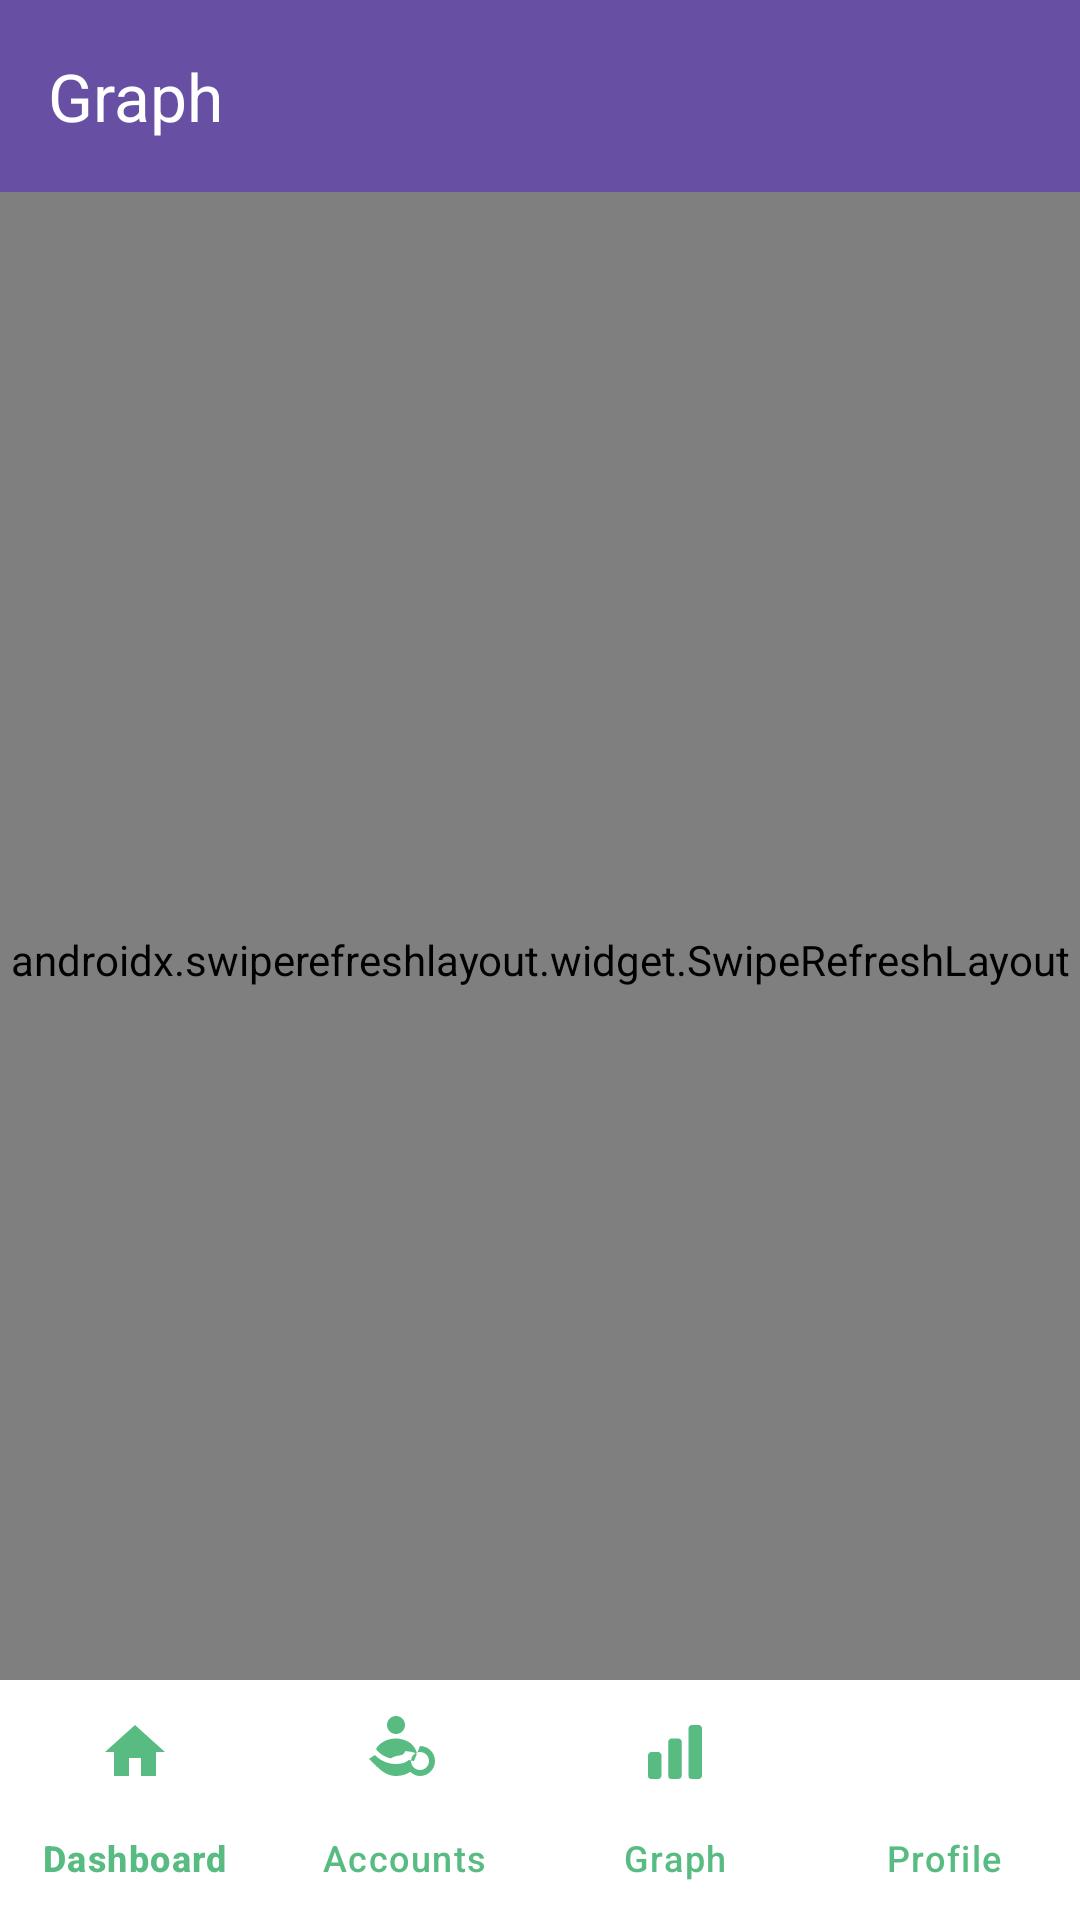

This screen was rendered from an Android layout file. Write that file and the resources it references.
<!-- AndroidManifest.xml: application theme Theme.BudgetApp -->
<!-- res/layout/activity_graph.xml -->
<?xml version="1.0" encoding="utf-8"?>
<androidx.coordinatorlayout.widget.CoordinatorLayout
    xmlns:android="http://schemas.android.com/apk/res/android"
    xmlns:app="http://schemas.android.com/apk/res-auto"
    android:layout_width="match_parent"
    android:layout_height="match_parent">

    
    <com.google.android.material.appbar.AppBarLayout
        android:layout_width="match_parent"
        android:layout_height="wrap_content">

        <com.google.android.material.appbar.MaterialToolbar
            android:id="@+id/toolbar"
            android:layout_width="match_parent"
            android:layout_height="?attr/actionBarSize"
            android:background="?attr/colorPrimary"
            app:title="Graph"
            app:titleTextColor="@color/white" />

    </com.google.android.material.appbar.AppBarLayout>

    
    <androidx.swiperefreshlayout.widget.SwipeRefreshLayout
        android:id="@+id/swipeRefreshLayout"
        android:layout_width="match_parent"
        android:layout_height="match_parent"
        android:layout_marginBottom="?attr/actionBarSize"
        app:layout_behavior="@string/appbar_scrolling_view_behavior">

        
        <ScrollView
            android:layout_width="match_parent"
            android:layout_height="match_parent"
            android:clipToPadding="false"
            android:paddingBottom="16dp">

            <LinearLayout
                android:layout_width="match_parent"
                android:layout_height="wrap_content"
                android:orientation="vertical"
                android:padding="16dp">

                
                <com.google.android.material.card.MaterialCardView
                    android:layout_width="match_parent"
                    android:layout_height="wrap_content"
                    android:layout_marginBottom="16dp"
                    app:cardCornerRadius="16dp"
                    app:cardElevation="4dp">

                    <LinearLayout
                        android:layout_width="match_parent"
                        android:layout_height="wrap_content"
                        android:orientation="vertical"
                        android:padding="16dp">

                        <TextView
                            android:layout_width="wrap_content"
                            android:layout_height="wrap_content"
                            android:text="Income vs Expenses"
                            android:textAppearance="@style/TextAppearance.MaterialComponents.Headline6" />

                        <com.google.android.material.chip.ChipGroup
                            android:id="@+id/timePeriodChipGroup"
                            android:layout_width="match_parent"
                            android:layout_height="wrap_content"
                            android:layout_marginTop="8dp"
                            app:singleSelection="true">

                            <com.google.android.material.chip.Chip
                                android:id="@+id/chipWeek"
                                android:layout_width="wrap_content"
                                android:layout_height="wrap_content"
                                android:text="Week" />

                            <com.google.android.material.chip.Chip
                                android:id="@+id/chipMonth"
                                android:layout_width="wrap_content"
                                android:layout_height="wrap_content"
                                android:text="Month"
                                android:checked="true" />

                            <com.google.android.material.chip.Chip
                                android:id="@+id/chipYear"
                                android:layout_width="wrap_content"
                                android:layout_height="wrap_content"
                                android:text="Year" />

                        </com.google.android.material.chip.ChipGroup>

                        <com.github.mikephil.charting.charts.LineChart
                            android:id="@+id/incomeExpenseLineChart"
                            android:layout_width="match_parent"
                            android:layout_height="300dp"
                            android:layout_marginTop="16dp" />

                        <LinearLayout
                            android:layout_width="match_parent"
                            android:layout_height="wrap_content"
                            android:orientation="horizontal"
                            android:layout_marginTop="16dp">

                            <TextView
                                android:id="@+id/totalIncomeText"
                                android:layout_width="0dp"
                                android:layout_height="wrap_content"
                                android:layout_weight="1"
                                android:text="Income: R0.00"
                                android:textColor="@color/green" />

                            <TextView
                                android:id="@+id/totalExpensesText"
                                android:layout_width="0dp"
                                android:layout_height="wrap_content"
                                android:layout_weight="1"
                                android:text="Expenses: R0.00"
                                android:textColor="@color/red" />

                            <TextView
                                android:id="@+id/balanceText"
                                android:layout_width="0dp"
                                android:layout_height="wrap_content"
                                android:layout_weight="1"
                                android:text="Balance: R0.00"
                                android:textColor="@color/black" />

                        </LinearLayout>

                    </LinearLayout>
                </com.google.android.material.card.MaterialCardView>

                
                <com.google.android.material.card.MaterialCardView
                    android:layout_width="match_parent"
                    android:layout_height="wrap_content"
                    android:layout_marginBottom="16dp"
                    app:cardCornerRadius="16dp"
                    app:cardElevation="4dp">

                    <LinearLayout
                        android:layout_width="match_parent"
                        android:layout_height="wrap_content"
                        android:orientation="vertical"
                        android:padding="16dp">

                        <TextView
                            android:layout_width="wrap_content"
                            android:layout_height="wrap_content"
                            android:text="Category Budget Comparison"
                            android:textAppearance="@style/TextAppearance.MaterialComponents.Headline6" />

                        <com.google.android.material.chip.ChipGroup
                            android:id="@+id/categoryTimePeriodChipGroup"
                            android:layout_width="match_parent"
                            android:layout_height="wrap_content"
                            android:layout_marginTop="8dp"
                            app:singleSelection="true">

                            <com.google.android.material.chip.Chip
                                android:id="@+id/chipCategoryWeek"
                                android:layout_width="wrap_content"
                                android:layout_height="wrap_content"
                                android:text="Week" />

                            <com.google.android.material.chip.Chip
                                android:id="@+id/chipCategoryMonth"
                                android:layout_width="wrap_content"
                                android:layout_height="wrap_content"
                                android:text="Month"
                                android:checked="true" />

                            <com.google.android.material.chip.Chip
                                android:id="@+id/chipCategoryYear"
                                android:layout_width="wrap_content"
                                android:layout_height="wrap_content"
                                android:text="Year" />

                        </com.google.android.material.chip.ChipGroup>

                        <com.github.mikephil.charting.charts.BarChart
                            android:id="@+id/categoryBudgetBarChart"
                            android:layout_width="match_parent"
                            android:layout_height="300dp"
                            android:layout_marginTop="16dp" />

                    </LinearLayout>
                </com.google.android.material.card.MaterialCardView>

            </LinearLayout>
        </ScrollView>
    </androidx.swiperefreshlayout.widget.SwipeRefreshLayout>

    
    <com.google.android.material.bottomnavigation.BottomNavigationView
        android:id="@+id/bottomNavigation"
        android:layout_width="match_parent"
        android:layout_height="wrap_content"
        android:layout_gravity="bottom"
        android:background="@color/white"
        app:itemIconTint="@color/bottom_nav_icon_color"
        app:itemTextColor="@color/bottom_nav_text_color"
        app:menu="@menu/bottom_navigation_menu"
        app:labelVisibilityMode="labeled" />

</androidx.coordinatorlayout.widget.CoordinatorLayout>
<!-- resources referenced by this layout -->
<resources>
  <color name="black">#FF000000</color>
  <color name="bottom_nav_icon_color">@color/primary</color>
  <color name="bottom_nav_text_color">@color/primary</color>
  <color name="green">#58bc82</color>
  <color name="red">#F44336</color>
  <color name="white">#FFFFFFFF</color>
  <style name="Theme.BudgetApp" parent="Base.Theme.BudgetApp" />
  <color name="primary">#58bc82</color>
  <style name="Base.Theme.BudgetApp" parent="Theme.Material3.DayNight.NoActionBar">
          
          
      </style>
</resources>
